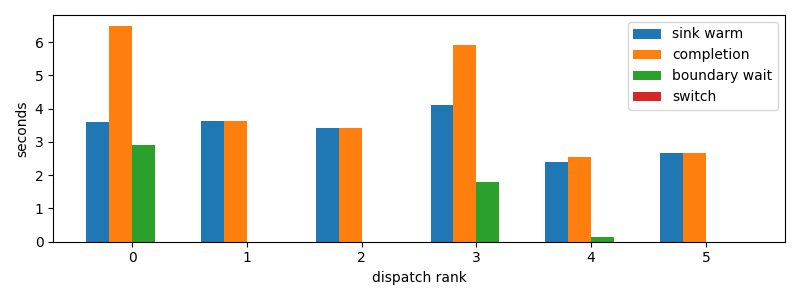

The table this chart was drawn from, first rows:
dispatch_rank, id, action, first_token_s, sink_warm_s, completion_s, source_boundary_wait_s, switch_downtime_s
0, codex:362639e1-f680-4bda-bd1e-8f149f7717…, R, 3.444, 3.593, 6.493, 2.9, 1.430511474609375e-05
1, claude:3ab49446-c806-6a06-d8f3-51d00da9a…, R, 3.488, 3.638, 3.638, 2.765655517578125e-05, 6.4373016357421875e-06
2, codex:e717fd54-aecf-8710-559b-8d23833866…, R, 3.408, 3.408, 3.408, 2.0742416381835938e-05, 7.867813110351562e-06
3, codex:a9de70aa-f71f-9b95-5469-d6b3ec0b3f…, R, 4.116, 4.116, 5.921, 1.805, 2.384185791015625e-05
4, codex:e4fa4daa-9887-f50a-b110-c9378383c7…, R, 2.403, 2.403, 2.536, 0.1333, 3.0279159545898438e-05
5, codex:1db326cd-3c43-ad82-b907-27bc1f12c2…, R, 2.667, 2.667, 2.667, 1.8358230590820312e-05, 1.5497207641601562e-05
